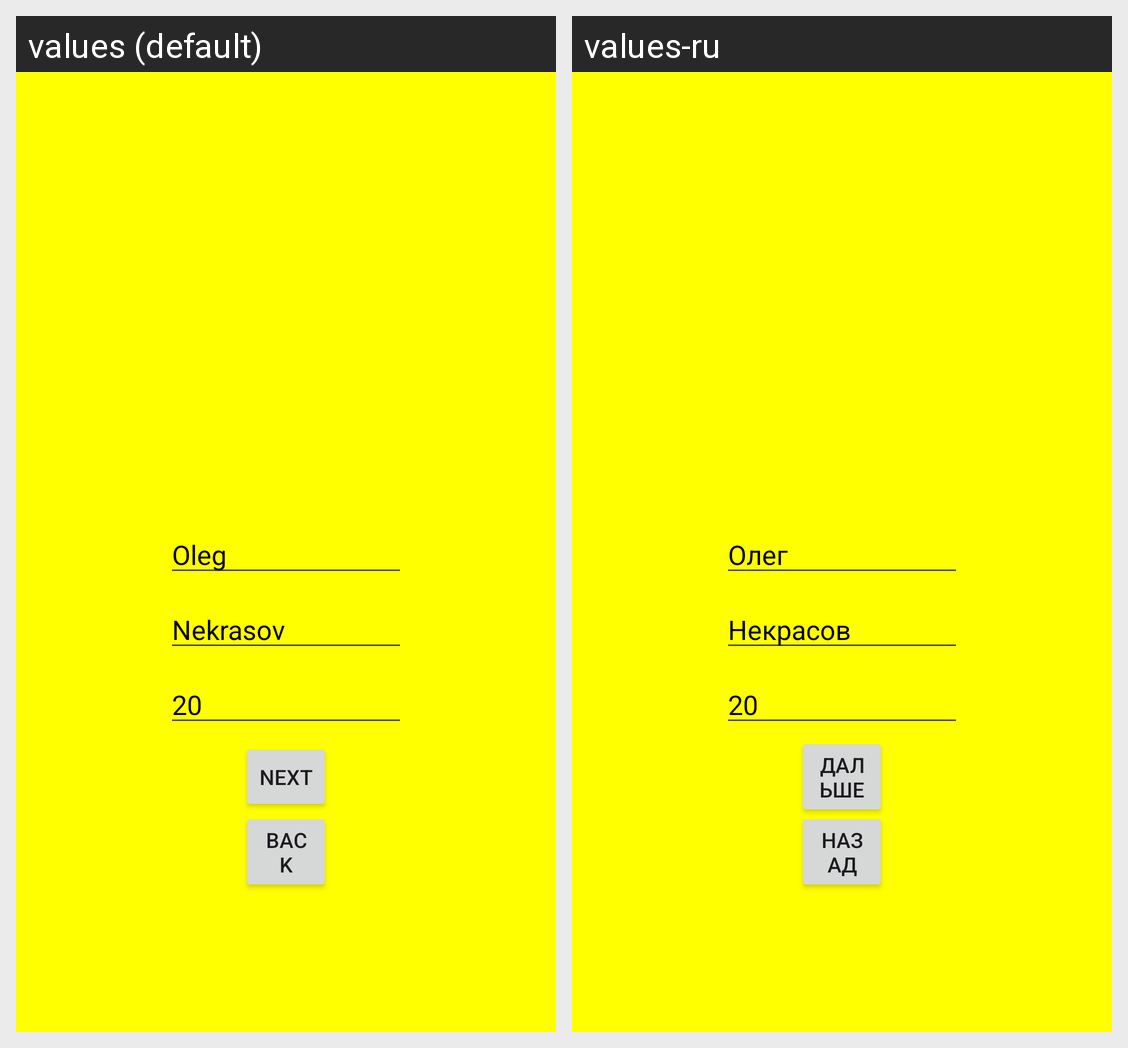

Strings drawn on this Android screen and how each of the app's shown locales translates them:
Android screen res/layout/activity_third.xml rendered under 2 locales, left to right: values (default), values-ru. Device: Nexus 5 (rendered at 1080×1920; each locale shown at half size, 540×960, under a caption strip naming it); theme Theme.Pract_3.
Strings drawn on this screen, with the default value and each locale's value (text and hints the layout hard-codes, and strings that could not be matched under every locale, appear in the picture but are not listed):

default_name
  values: Oleg
  values-ru: Олег

default_surname
  values: Nekrasov
  values-ru: Некрасов

default_age
  values: 20
  values-ru: 20  [not translated; the default value is used]

next_button
  values: Next
  values-ru: Дальше

back_button
  values: Back
  values-ru: Назад
